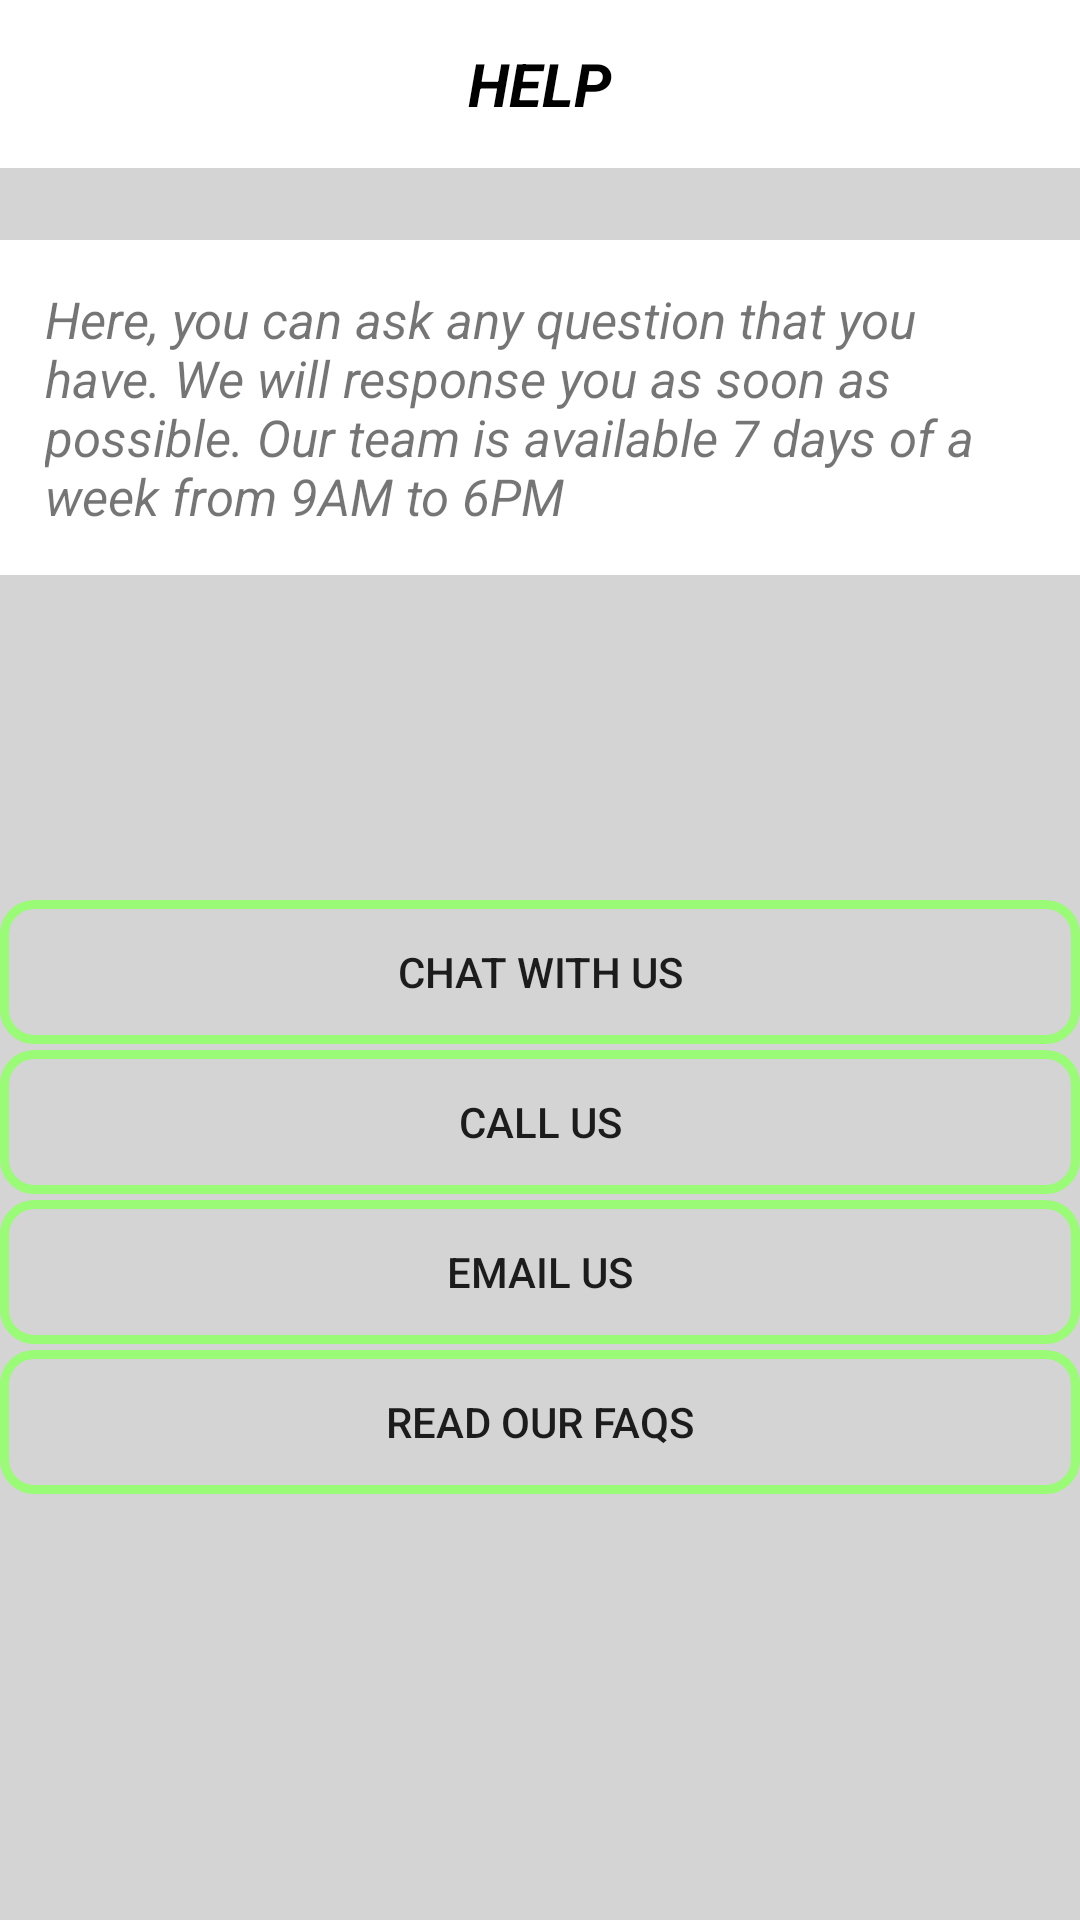

Android layout source for this screen:
<!-- AndroidManifest.xml: application theme Theme.BaseApplication -->
<!-- res/layout/fragment_help.xml -->
<?xml version="1.0" encoding="utf-8"?>
<FrameLayout
    xmlns:android="http://schemas.android.com/apk/res/android"
    xmlns:tools="http://schemas.android.com/tools"
    android:layout_width="match_parent"
    android:layout_height="match_parent"
    android:background="@color/help_background"
    tools:context=".ui.helpFragment.HelpFragment">

    <androidx.appcompat.widget.Toolbar
        android:id="@+id/toolbar4"
        android:layout_width="match_parent"
        android:layout_height="wrap_content"
        android:background="?attr/colorPrimary"
        android:minHeight="?attr/actionBarSize"
        android:theme="?attr/actionBarTheme">

        <TextView
            android:layout_width="wrap_content"
            android:layout_height="wrap_content"
            android:layout_gravity="center_horizontal"
            android:text="@string/help"
            android:textColor="@color/black"
            android:textSize="20sp"
            android:textStyle="bold|italic"
            tools:ignore="SpUsage" />

    </androidx.appcompat.widget.Toolbar>

    <TextView
        android:layout_width="match_parent"
        android:layout_height="wrap_content"
        android:layout_marginTop="80dp"
        android:padding="15dp"
        android:textSize="17sp"
        android:textStyle="italic"
        android:layout_marginBottom="15dp"
        android:background="@color/white"
        android:text="Here, you can ask any question that you have. We will response you as soon as possible. Our team is available 7 days of a week from 9AM to 6PM">

    </TextView>

    <Button
        android:id="@+id/btnChat"
        android:layout_width="match_parent"
        android:layout_height="wrap_content"
        android:text="Chat with us"
        android:layout_marginTop="300dp"
        android:background="@drawable/background_btn1_help_fragment"/>
    <Button
        android:id="@+id/btnCall"
        android:layout_width="match_parent"
        android:layout_height="wrap_content"
        android:text="Call us"
        android:layout_marginTop="350dp"
        android:background="@drawable/background_btn1_help_fragment"/>
    <Button
        android:id="@+id/btnEmail"
        android:layout_width="match_parent"
        android:layout_height="wrap_content"
        android:text="Email us"
        android:layout_marginTop="400dp"
        android:background="@drawable/background_btn1_help_fragment"/>
    <Button
        android:id="@+id/btnRead"
        android:layout_width="match_parent"
        android:layout_height="wrap_content"
        android:text="Read our faqs"
        android:layout_marginTop="450dp"
        android:background="@drawable/background_btn1_help_fragment"/>

</FrameLayout>
<!-- resources referenced by this layout -->
<resources>
  <color name="black">#FF000000</color>
  <color name="help_background">#D5D4D4</color>
  <color name="white">#FFFFFFFF</color>
  <!-- drawable background_btn1_help_fragment (drawable) -->
  <?xml version="1.0" encoding="utf-8"?>
  <shape xmlns:android="http://schemas.android.com/apk/res/android">
      <solid android:color="@color/transparent"/>
      <stroke android:width="3dp"
          android:color="#99FB76"/>
      <corners android:radius="10dp"/>
  </shape>
  <string name="help">HELP</string>
  <style name="Theme.BaseApplication" parent="Theme.AppCompat.Light.NoActionBar">
          
          <item name="colorPrimary">@color/white</item>
          <item name="colorPrimaryVariant">@color/white</item>
          <item name="colorOnPrimary">@color/white</item>
          
          <item name="colorSecondary">@color/teal_200</item>
          <item name="colorSecondaryVariant">@color/teal_700</item>
          <item name="colorOnSecondary">@color/black</item>
          
          <item name="android:statusBarColor" tools:targetApi="l">?attr/colorPrimaryVariant</item>
          
          <item name="android:navigationBarColor" tools:targetApi="l">?attr/colorOnPrimary</item>
          <item name="android:windowLightNavigationBar" tools:targetApi="27">?attr/colorOnSecondary</item>
          <item name="android:windowLightStatusBar" tools:targetApi="23">?attr/colorOnSecondary</item>
  
      </style>
  <color name="teal_200">#FF03DAC5</color>
  <color name="teal_700">#FF018786</color>
</resources>
